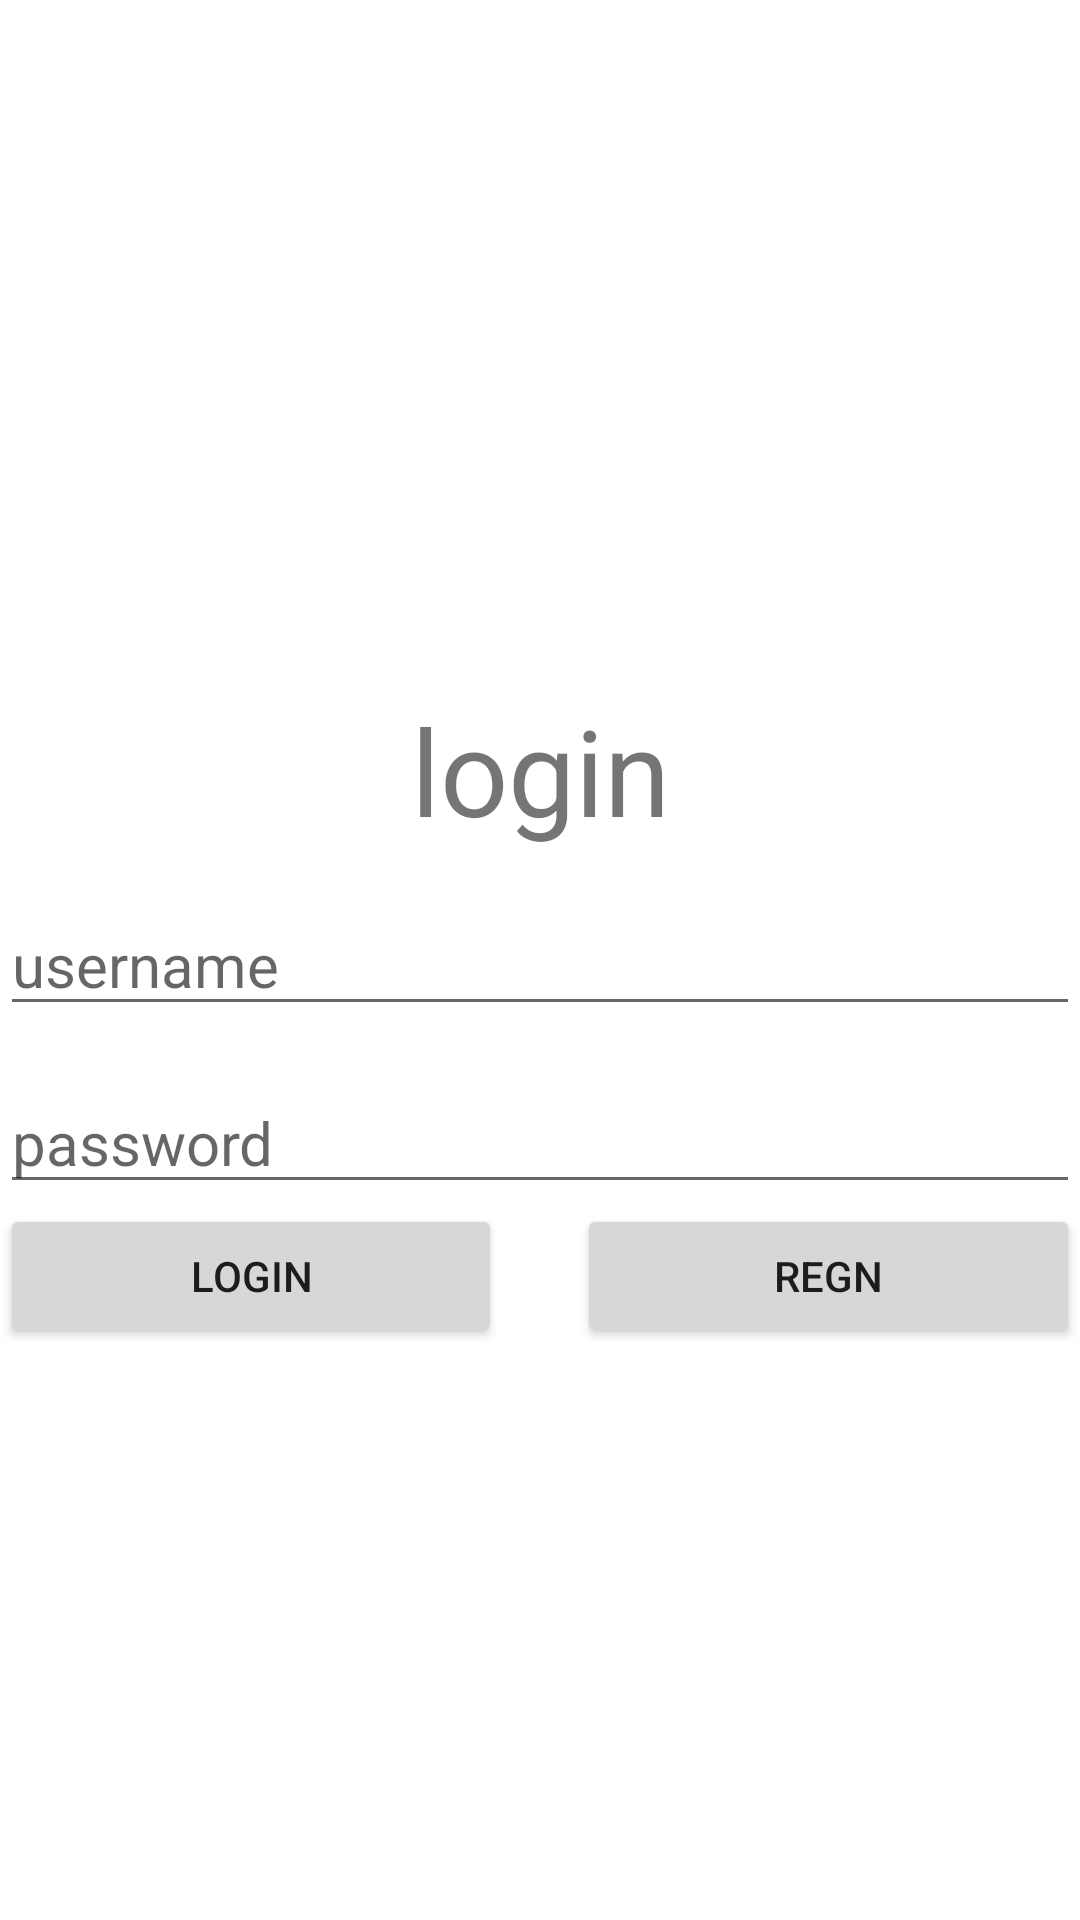

Produce the Android XML layout that renders to this screen, including the resource entries it uses.
<!-- AndroidManifest.xml: application theme Theme.Myreg -->
<!-- res/layout/activity_main.xml -->
<?xml version="1.0" encoding="utf-8"?>
<androidx.constraintlayout.widget.ConstraintLayout xmlns:android="http://schemas.android.com/apk/res/android"
    xmlns:app="http://schemas.android.com/apk/res-auto"
    xmlns:tools="http://schemas.android.com/tools"
    android:layout_width="match_parent"
    android:layout_height="match_parent"
    tools:context=".MainActivity">

    <TextView
        android:id="@+id/login"
        android:layout_width="match_parent"
        android:layout_height="wrap_content"
        android:text="login"
        android:gravity="center"
        android:padding="10dp"
        android:textSize="40dp"
        android:layout_marginTop="220dp"
        app:layout_constraintEnd_toEndOf="parent"
        app:layout_constraintStart_toStartOf="parent"
        app:layout_constraintTop_toTopOf="parent" />
    <EditText
        android:id="@+id/username"
        android:layout_width="match_parent"
        android:layout_height="wrap_content"
        android:hint="username"
        android:textSize="20dp"
        app:layout_constraintTop_toTopOf="parent"
        app:layout_constraintStart_toStartOf="parent"
        app:layout_constraintEnd_toEndOf="parent"
        app:layout_constraintBottom_toBottomOf="parent"/>

    <EditText
        android:id="@+id/password"
        android:layout_width="match_parent"
        android:layout_height="wrap_content"
        android:hint="password"
        android:textSize="20dp"
        app:layout_constraintBottom_toBottomOf="parent"
        app:layout_constraintEnd_toEndOf="parent"
        app:layout_constraintHorizontal_bias="0.0"
        app:layout_constraintStart_toStartOf="parent"
        app:layout_constraintTop_toTopOf="@id/username"
        app:layout_constraintVertical_bias="0.199" />
<LinearLayout
    android:layout_width="match_parent"
    android:layout_height="wrap_content"
    app:layout_constraintTop_toBottomOf="@id/password"
    app:layout_constraintStart_toStartOf="parent"
    android:orientation="horizontal"
    app:layout_constraintEnd_toEndOf="parent"
    >

    <Button
        android:id="@+id/loginbuttton"
        android:layout_width="wrap_content"
        android:layout_height="wrap_content"
        android:layout_weight="1"
        android:text="login" />
    <TextView
        android:layout_width="25dp"
        android:layout_height="wrap_content"/>
    <Button
        android:id="@+id/regist"
        android:layout_width="wrap_content"
        android:layout_height="wrap_content"
        android:text="regn"
        android:layout_weight="1"
        tools:ignore="MissingConstraints" />



</LinearLayout>
</androidx.constraintlayout.widget.ConstraintLayout>
<!-- resources referenced by this layout -->
<resources>
  <style name="Theme.Myreg" parent="Theme.MaterialComponents.DayNight.DarkActionBar">
          
          <item name="colorPrimary">@color/purple_500</item>
          <item name="colorPrimaryVariant">@color/purple_700</item>
          <item name="colorOnPrimary">@color/white</item>
          
          <item name="colorSecondary">@color/teal_200</item>
          <item name="colorSecondaryVariant">@color/teal_700</item>
          <item name="colorOnSecondary">@color/black</item>
          
          <item name="android:statusBarColor">?attr/colorPrimaryVariant</item>
          
      </style>
  <!-- not gathered from this repository: default colours our renderer supplied (Android Studio template values) -->
  <color name="purple_500">#FF6200EE</color>
  <color name="purple_700">#FF3700B3</color>
  <color name="teal_200">#FF03DAC5</color>
  <color name="teal_700">#FF018786</color>
  <color name="black">#FF000000</color>
  <color name="white">#FFFFFFFF</color>
</resources>
